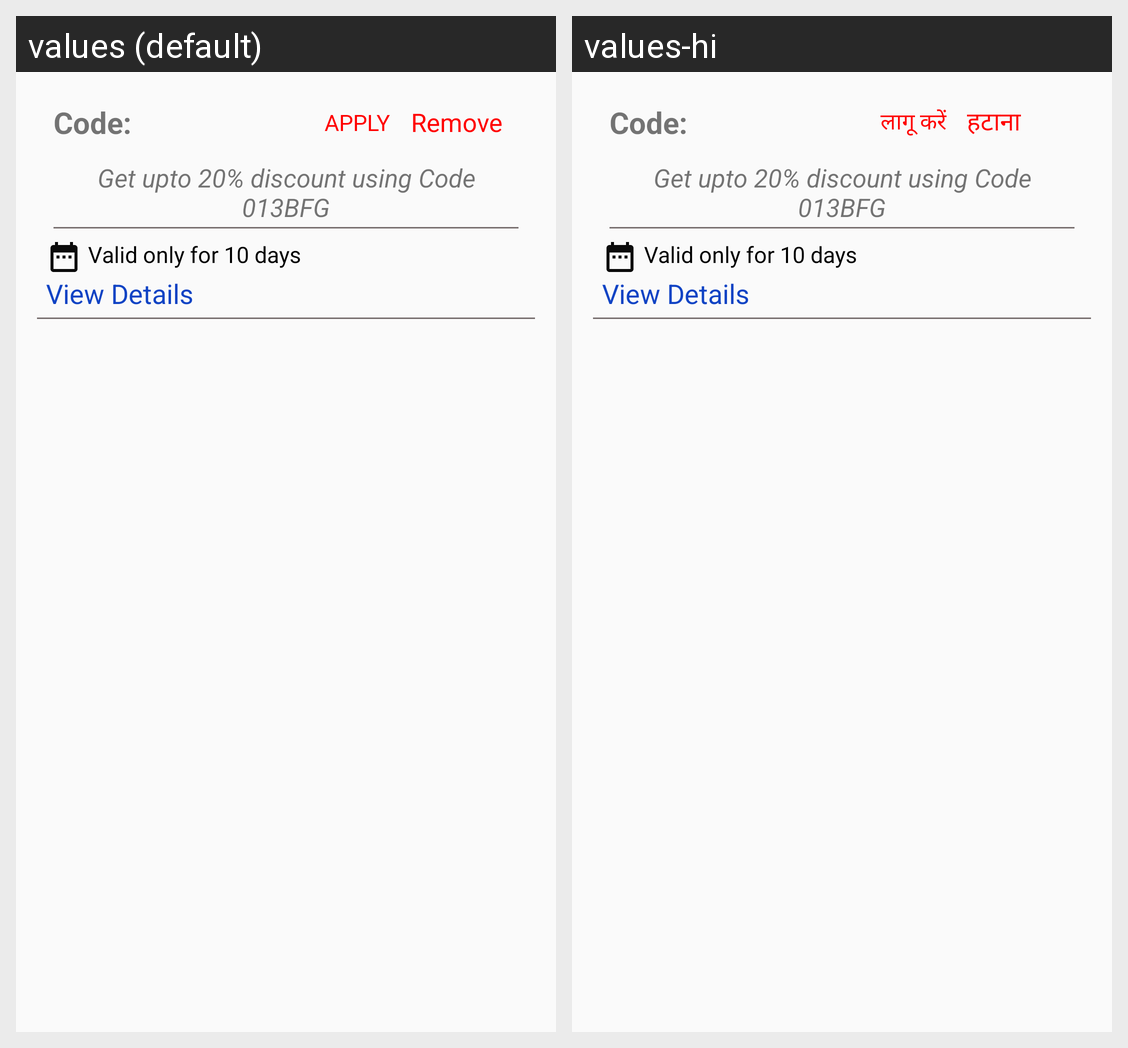

Here is an Android app screen in its default locale and in the app's own translations. Write out the translated-string differences for the strings that appear on this screen.
Android screen res/layout/all_offer.xml rendered under 2 locales, left to right: values (default), values-hi. Device: Nexus 5 (rendered at 1080×1920; each locale shown at half size, 540×960, under a caption strip naming it); theme AppTheme.
Strings drawn on this screen, with the default value and each locale's value (text and hints the layout hard-codes, and strings that could not be matched under every locale, appear in the picture but are not listed):

apply_code
  values: APPLY
  values-hi: लागू करें

remove_code
  values: Remove
  values-hi: हटाना
